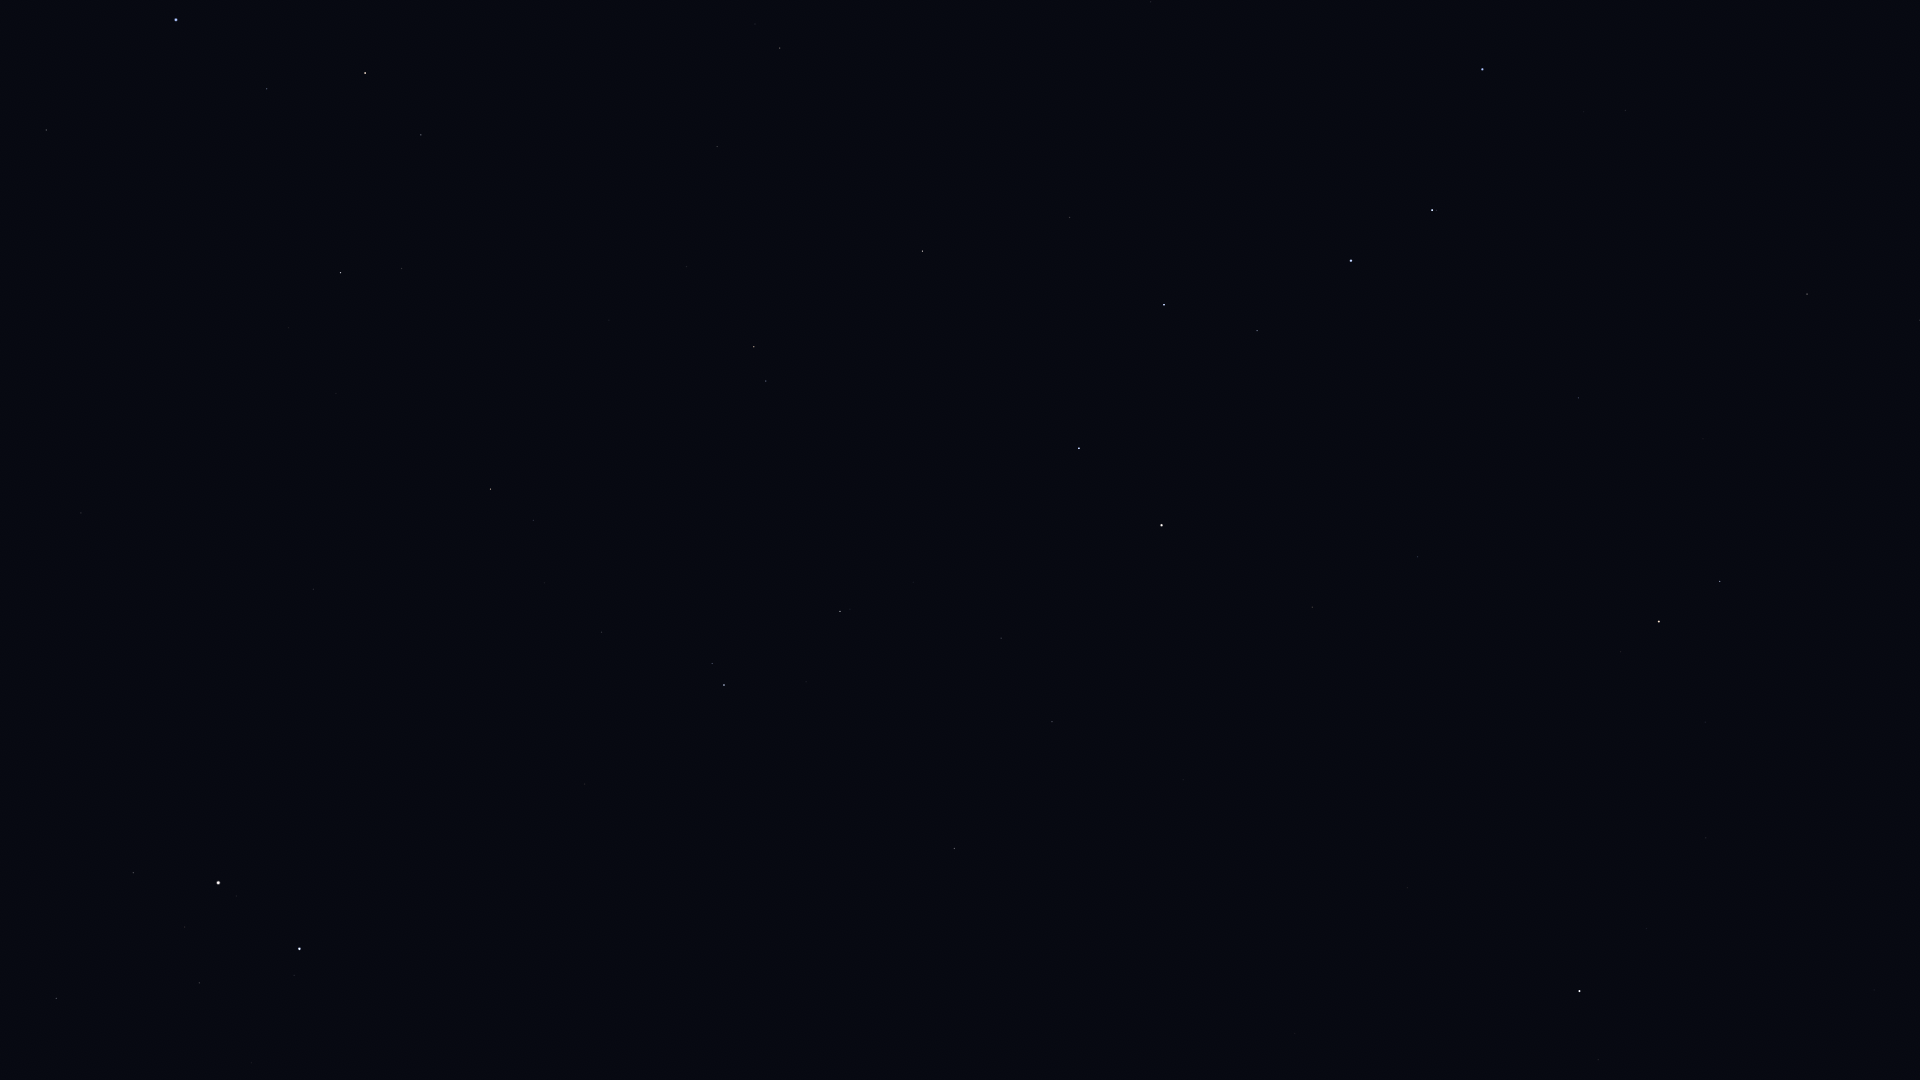

The file beside this chart, header and first rows:
Star_ID, Name, X, Y
34693, HIP 34693, 251, 1063
35550, HIP 35550, 56, 999
36046, HIP 36046, 199, 983
36145, HIP 36145, 685, 1011
36850, Castor, 299, 949
36962, HIP 36962, 185, 927
37740, HIP 37740, 133, 873
37826, Pollux, 218, 883
40167, Tegmine, 11, 685
40687, Násti, 964, 882
40843, HIP 40843, 239, 705
40881, Piautos, 169, 683
41075, Alsciaukat, 585, 784
41704, Muscida, 954, 849
42556, Meleph, 103, 547
42806, Asellus Borealis, 151, 548
42911, Asellus Australis, 81, 513
43587, Copernicus, 315, 559
43674, Stribor, 415, 591
44127, Talitha, 724, 685
44248, HIP 44248, 601, 632
44471, Alkaphrah, 712, 664
44700, HIP 44700, 544, 583
44946, Nahn, 217, 424
45688, HIP 45688, 533, 520
45860, HIP 45860, 490, 489
46471, Intercrus, 719, 567
46750, Alterf, 288, 328
46952, HIP 46952, 555, 457
47087, Illyrian, 528, 435
47508, Subra, 46, 130
48455, Rasalas, 401, 269
49593, HIP 49593, 609, 320
49669, Regulus, 176, 20
50335, Adhafera, 421, 135
50372, Tania Borealis, 766, 381
50583, Algieba, 365, 73
50801, Tania Australis, 754, 347
51233, HIP 51233, 686, 267
53229, Praecipua, 717, 147
53721, Chalawan, 833, 219
53910, Merak, 1079, 448
54061, Dubhe, 1161, 525
54539, HIP 54539, 922, 251
55219, Alula Borealis, 780, 48
56211, Giausar, 1312, 607
57399, Taiyangshou, 1069, 218
57820, Aniara, 1205, 378
58001, Phecda, 1164, 305
58952, Tonatiuh, 1446, 715
59774, Megrez, 1257, 331
61177, Funi, 1455, 652
61281, HIP 61281, 1417, 557
61317, Chara, 1151, 2
62223, La Superba, 1232, 62
62423, Tianyi, 1419, 486
62956, Alioth, 1351, 261
63076, Taiyi, 1426, 452
65378, Mizar, 1432, 210
65477, Alcor, 1436, 210
... 8 more rows
